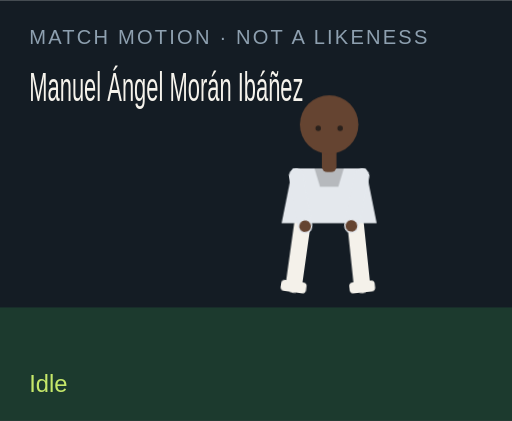
t = 0.00 s
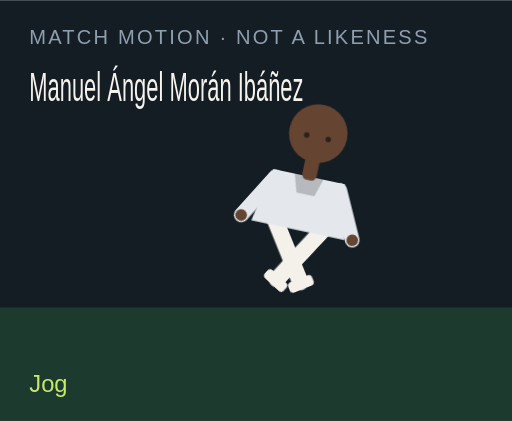
t = 1.50 s
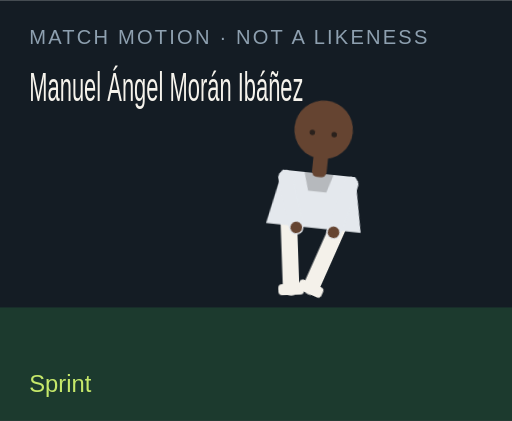
t = 3.00 s
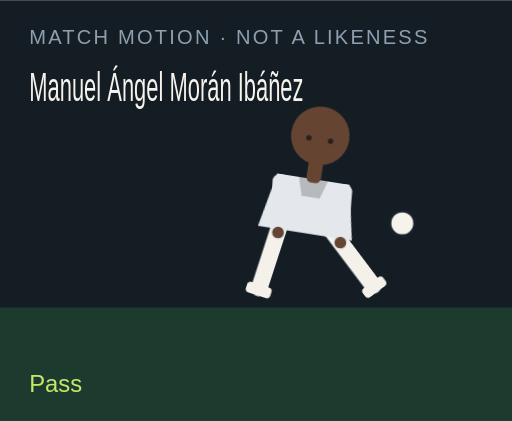
t = 4.50 s
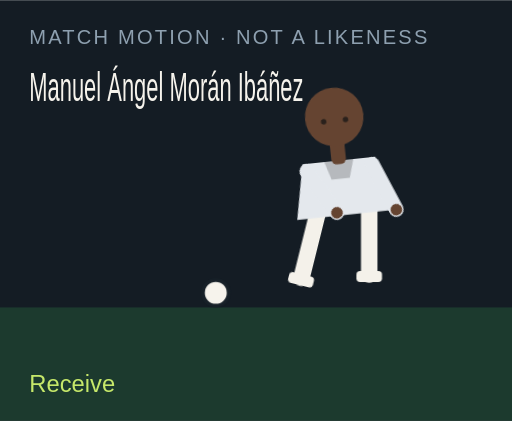
t = 6.00 s
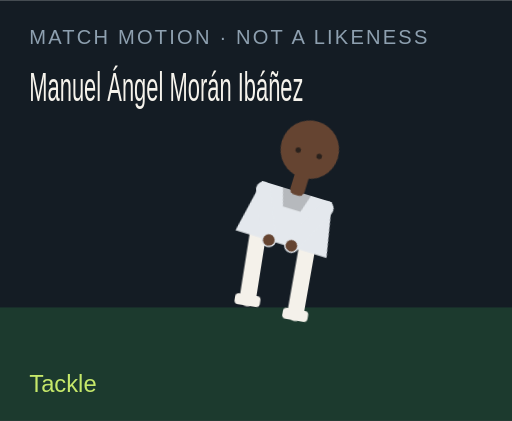
t = 7.50 s

The animated SVG that drew these frames (rendered in a browser with its animation timeline set to each time). Animation: 18 CSS @keyframes rules; one cycle of 9.00 s, repeats indefinitely.

<?xml version="1.0" encoding="UTF-8"?>
<svg xmlns="http://www.w3.org/2000/svg" viewBox="0 0 280 230" role="img">
  <style>@media (prefers-reduced-motion: reduce){animate,animateTransform{display:none}}</style>
  <rect width="280" height="230" fill="#141c24"/>
  <rect y="168" width="280" height="62" fill="#1c3a2e"/>
  <text x="16" y="24" fill="#8ea0b0" font-family="Arial,sans-serif" font-size="11" letter-spacing="1.2">MATCH MOTION · NOT A LIKENESS</text>
  <text x="16" y="55" fill="#f6f3ec" font-family="Impact,sans-serif" font-size="22" textLength="150" lengthAdjust="spacingAndGlyphs">Manuel Ángel Morán Ibáñez</text>
  <circle r="7" fill="#f6f3ec" stroke="#172028" stroke-width="2" id="motion-19312" cx="150" cy="160" opacity="0">
    
    
    
  </circle>
  <g transform="translate(132 40)">
    <g id="motion-19334" transform="rotate(0 48 90)">
      
      <g id="motion-19336" transform="translate(0 0)">
        
        <g transform="translate(34 78)"><g id="motion-19338" transform="rotate(8)"><path d="M0 0 V38" stroke="#f4f1ea" stroke-width="9" stroke-linecap="round"/><rect x="-7" y="36" width="14" height="6" rx="2" fill="#f4f1ea"/></g></g>
        <g transform="translate(62 78)"><g id="motion-19340" transform="rotate(-6)"><path d="M0 0 V38" stroke="#f4f1ea" stroke-width="9" stroke-linecap="round"/><rect x="-7" y="36" width="14" height="6" rx="2" fill="#f4f1ea"/></g></g>
        <path d="M28 52 h40 l6 30 H22 Z" fill="#e4e8ed"/>
        <path d="M40 52 h16 l-3 10 H43 Z" fill="#000" opacity=".2"/>
        <g transform="translate(30 56)"><g id="motion-19342" transform="rotate(-10)"><path d="M0 0 V28" stroke="#e4e8ed" stroke-width="8" stroke-linecap="round"/><circle cx="0" cy="28" r="3.2" fill="#654431"/></g></g>
        <g transform="translate(66 56)"><g id="motion-19344" transform="rotate(12)"><path d="M0 0 V28" stroke="#e4e8ed" stroke-width="8" stroke-linecap="round"/><circle cx="0" cy="28" r="3.2" fill="#654431"/></g></g>
        <rect x="44" y="40" width="8" height="14" rx="3" fill="#654431"/>
        <circle cx="48" cy="28" r="16" fill="#654431"/>
        
        <circle cx="42" cy="30" r="1.5" fill="#2a211c"/><circle cx="54" cy="30" r="1.5" fill="#2a211c"/>
      </g>
    </g>
  </g>
  <text x="16" y="214" fill="#c6e86a" font-family="Arial,sans-serif" font-size="13" opacity="1" id="motion-19316">Idle</text><text x="16" y="214" fill="#c6e86a" font-family="Arial,sans-serif" font-size="13" opacity="0" id="motion-19318">Jog</text><text x="16" y="214" fill="#c6e86a" font-family="Arial,sans-serif" font-size="13" opacity="0" id="motion-19320">Sprint</text><text x="16" y="214" fill="#c6e86a" font-family="Arial,sans-serif" font-size="13" opacity="0" id="motion-19322">Dribble</text><text x="16" y="214" fill="#c6e86a" font-family="Arial,sans-serif" font-size="13" opacity="0" id="motion-19324">Pass</text><text x="16" y="214" fill="#c6e86a" font-family="Arial,sans-serif" font-size="13" opacity="0" id="motion-19326">Shoot</text><text x="16" y="214" fill="#c6e86a" font-family="Arial,sans-serif" font-size="13" opacity="0" id="motion-19328">Receive</text><text x="16" y="214" fill="#c6e86a" font-family="Arial,sans-serif" font-size="13" opacity="0" id="motion-19330">Tackle</text><text x="16" y="214" fill="#c6e86a" font-family="Arial,sans-serif" font-size="13" opacity="0" id="motion-19332">Arms wide</text>
<style>@keyframes track-19313{0%{cx:150px}11.1%{cx:156px}22.2%{cx:164px}33.300000000000004%{cx:142px}44.4%{cx:190px}55.60000000000001%{cx:250px}66.7%{cx:118px}77.8%{cx:150px}88.9%{cx:150px}100%{cx:150px}}@keyframes track-19314{0%{cy:160px}11.1%{cy:158px}22.2%{cy:154px}33.300000000000004%{cy:156px}44.4%{cy:148px}55.60000000000001%{cy:96px}66.7%{cy:160px}77.8%{cy:160px}88.9%{cy:160px}100%{cy:160px}}@keyframes track-19315{0%{opacity:0}11.1%{opacity:0}22.2%{opacity:0}33.300000000000004%{opacity:1}44.4%{opacity:1}55.60000000000001%{opacity:1}66.7%{opacity:1}77.8%{opacity:0}88.9%{opacity:0}100%{opacity:0}}@keyframes track-19317{0%{opacity:1}11.1%{opacity:0}22.2%{opacity:0}33.300000000000004%{opacity:0}44.4%{opacity:0}55.60000000000001%{opacity:0}66.7%{opacity:0}77.8%{opacity:0}88.9%{opacity:0}100%{opacity:1}}@keyframes track-19319{0%{opacity:0}11.1%{opacity:1}22.2%{opacity:0}33.300000000000004%{opacity:0}44.4%{opacity:0}55.60000000000001%{opacity:0}66.7%{opacity:0}77.8%{opacity:0}88.9%{opacity:0}100%{opacity:0}}@keyframes track-19321{0%{opacity:0}11.1%{opacity:0}22.2%{opacity:1}33.300000000000004%{opacity:0}44.4%{opacity:0}55.60000000000001%{opacity:0}66.7%{opacity:0}77.8%{opacity:0}88.9%{opacity:0}100%{opacity:0}}@keyframes track-19323{0%{opacity:0}11.1%{opacity:0}22.2%{opacity:0}33.300000000000004%{opacity:1}44.4%{opacity:0}55.60000000000001%{opacity:0}66.7%{opacity:0}77.8%{opacity:0}88.9%{opacity:0}100%{opacity:0}}@keyframes track-19325{0%{opacity:0}11.1%{opacity:0}22.2%{opacity:0}33.300000000000004%{opacity:0}44.4%{opacity:1}55.60000000000001%{opacity:0}66.7%{opacity:0}77.8%{opacity:0}88.9%{opacity:0}100%{opacity:0}}@keyframes track-19327{0%{opacity:0}11.1%{opacity:0}22.2%{opacity:0}33.300000000000004%{opacity:0}44.4%{opacity:0}55.60000000000001%{opacity:1}66.7%{opacity:0}77.8%{opacity:0}88.9%{opacity:0}100%{opacity:0}}@keyframes track-19329{0%{opacity:0}11.1%{opacity:0}22.2%{opacity:0}33.300000000000004%{opacity:0}44.4%{opacity:0}55.60000000000001%{opacity:0}66.7%{opacity:1}77.8%{opacity:0}88.9%{opacity:0}100%{opacity:0}}@keyframes track-19331{0%{opacity:0}11.1%{opacity:0}22.2%{opacity:0}33.300000000000004%{opacity:0}44.4%{opacity:0}55.60000000000001%{opacity:0}66.7%{opacity:0}77.8%{opacity:1}88.9%{opacity:0}100%{opacity:0}}@keyframes track-19333{0%{opacity:0}11.1%{opacity:0}22.2%{opacity:0}33.300000000000004%{opacity:0}44.4%{opacity:0}55.60000000000001%{opacity:0}66.7%{opacity:0}77.8%{opacity:0}88.9%{opacity:1}100%{opacity:0}}@keyframes track-19335{0%{transform:rotate(0deg)}11.1%{transform:rotate(8deg)}22.2%{transform:rotate(16deg)}33.300000000000004%{transform:rotate(6deg)}44.4%{transform:rotate(4deg)}55.60000000000001%{transform:rotate(14deg)}66.7%{transform:rotate(-6deg)}77.8%{transform:rotate(34deg)}88.9%{transform:rotate(0deg)}100%{transform:rotate(0deg)}}@keyframes track-19337{0%{transform:translate(0px,0px)}11.1%{transform:translate(0px,-3px)}22.2%{transform:translate(0px,-6px)}33.300000000000004%{transform:translate(0px,-2px)}44.4%{transform:translate(0px,2px)}55.60000000000001%{transform:translate(0px,-4px)}66.7%{transform:translate(0px,1px)}77.8%{transform:translate(0px,10px)}88.9%{transform:translate(0px,-8px)}100%{transform:translate(0px,0px)}}@keyframes track-19339{0%{transform:rotate(8deg)}11.1%{transform:rotate(-26deg)}22.2%{transform:rotate(-42deg)}33.300000000000004%{transform:rotate(-8deg)}44.4%{transform:rotate(6deg)}55.60000000000001%{transform:rotate(12deg)}66.7%{transform:rotate(20deg)}77.8%{transform:rotate(-8deg)}88.9%{transform:rotate(-8deg)}100%{transform:rotate(8deg)}}@keyframes track-19341{0%{transform:rotate(-6deg)}11.1%{transform:rotate(24deg)}22.2%{transform:rotate(38deg)}33.300000000000004%{transform:rotate(18deg)}44.4%{transform:rotate(-38deg)}55.60000000000001%{transform:rotate(-54deg)}66.7%{transform:rotate(6deg)}77.8%{transform:rotate(-22deg)}88.9%{transform:rotate(8deg)}100%{transform:rotate(-6deg)}}@keyframes track-19343{0%{transform:rotate(-10deg)}11.1%{transform:rotate(24deg)}22.2%{transform:rotate(36deg)}33.300000000000004%{transform:rotate(-18deg)}44.4%{transform:rotate(10deg)}55.60000000000001%{transform:rotate(-24deg)}66.7%{transform:rotate(-30deg)}77.8%{transform:rotate(12deg)}88.9%{transform:rotate(-58deg)}100%{transform:rotate(-10deg)}}@keyframes track-19345{0%{transform:rotate(12deg)}11.1%{transform:rotate(-20deg)}22.2%{transform:rotate(-32deg)}33.300000000000004%{transform:rotate(14deg)}44.4%{transform:rotate(-26deg)}55.60000000000001%{transform:rotate(18deg)}66.7%{transform:rotate(-22deg)}77.8%{transform:rotate(-6deg)}88.9%{transform:rotate(58deg)}100%{transform:rotate(12deg)}}@media(prefers-reduced-motion:no-preference){#motion-19312{animation:track-19313 9s linear infinite both,track-19314 9s linear infinite both,track-19315 9s steps(1,end) infinite both}#motion-19316{animation:track-19317 9s steps(1,end) infinite both}#motion-19318{animation:track-19319 9s steps(1,end) infinite both}#motion-19320{animation:track-19321 9s steps(1,end) infinite both}#motion-19322{animation:track-19323 9s steps(1,end) infinite both}#motion-19324{animation:track-19325 9s steps(1,end) infinite both}#motion-19326{animation:track-19327 9s steps(1,end) infinite both}#motion-19328{animation:track-19329 9s steps(1,end) infinite both}#motion-19330{animation:track-19331 9s steps(1,end) infinite both}#motion-19332{animation:track-19333 9s steps(1,end) infinite both}#motion-19334{animation:track-19335 9s linear infinite both}#motion-19336{animation:track-19337 9s linear infinite both}#motion-19338{animation:track-19339 9s linear infinite both}#motion-19340{animation:track-19341 9s linear infinite both}#motion-19342{animation:track-19343 9s linear infinite both}#motion-19344{animation:track-19345 9s linear infinite both}}</style></svg>
